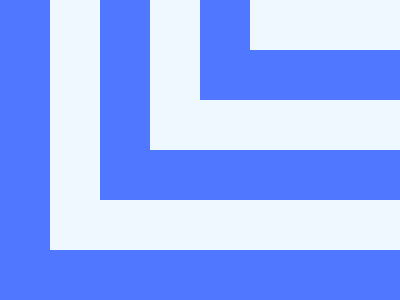

Give the HTML and CSS whose rendering is this image.

<style>
  * {
    background: #4f77ff;
    * {
      background: #eff8fe;
      margin: 0 0 250 250;
      color: #4f77ff;
      box-shadow: 0 0 0 50px, 0 0 0 100px#EFF8FE, 0 0 0 150px,
        0 0 0 200px#EFF8FE;
    }
  }
</style>
